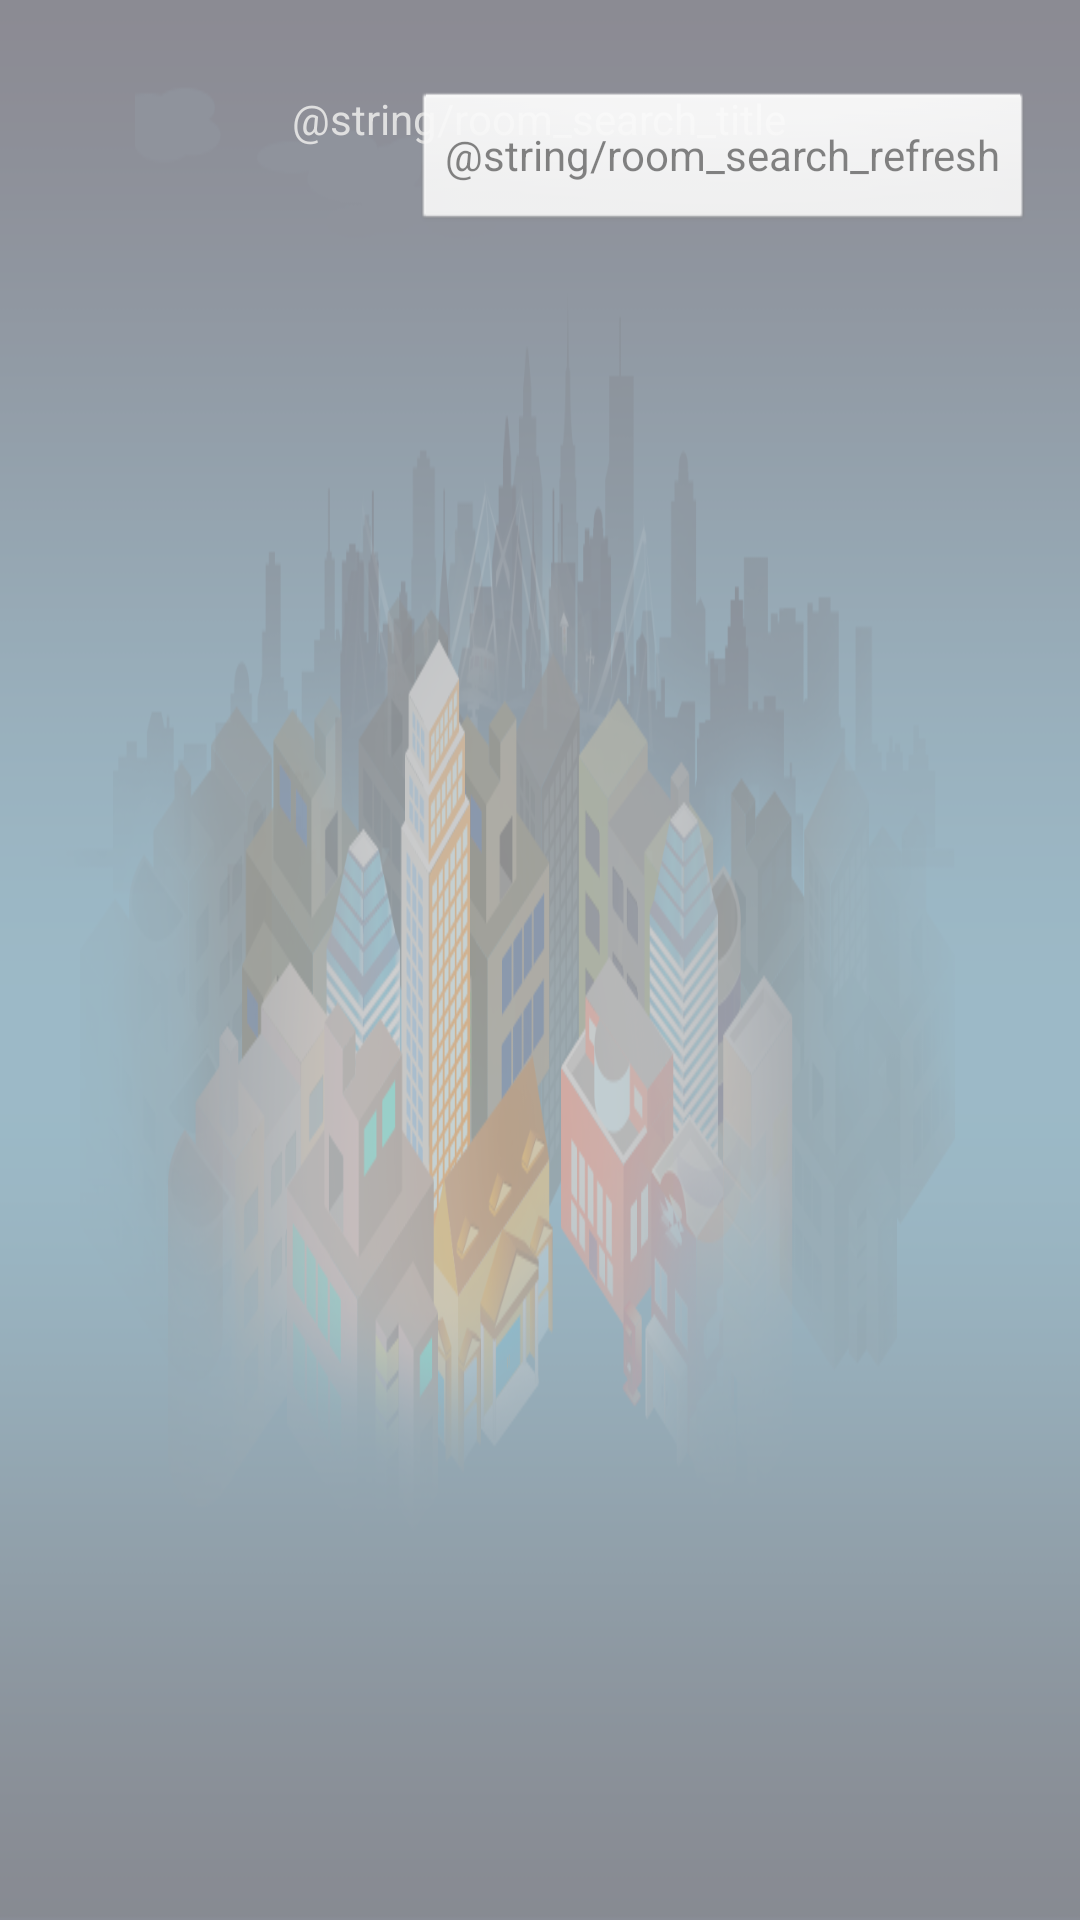

Layout XML and referenced resources for this Android screen:
<!-- AndroidManifest.xml: application theme AppTheme -->
<!-- res/layout/activity_room_search.xml -->
<RelativeLayout xmlns:android="http://schemas.android.com/apk/res/android"
    xmlns:tools="http://schemas.android.com/tools"
    android:layout_width="match_parent"
    android:layout_height="match_parent"
    android:paddingBottom="@dimen/activity_vertical_margin"
    android:paddingLeft="@dimen/activity_horizontal_margin"
    android:paddingRight="@dimen/activity_horizontal_margin"
    android:paddingTop="@dimen/activity_vertical_margin"
    tools:context=".RoomSearchActivity" 
    android:background="@drawable/room_img_bg_default"
    android:id="@+id/room_search_bg"
    android:alpha="0.5" >
    <TextView
        android:layout_width="wrap_content"
        android:layout_height="wrap_content"
        android:text="@string/room_search_title"
        android:layout_centerHorizontal="true" />
	<GridView android:id="@+id/grid_room"
	    android:layout_width="fill_parent"
	    android:layout_height="wrap_content"
	    android:layout_marginLeft="40dp"
	    android:layout_marginRight="40dp"
	    android:layout_marginTop="80dp"
	    android:scrollbars="@null"
	    android:numColumns="auto_fit"
	    android:stretchMode="spacingWidth"
	    android:columnWidth="100dp"
	    android:verticalSpacing="10dp"
	    android:horizontalSpacing="10dp">
	</GridView>
	<Button android:id="@+id/room_btn_refresh"
	    android:layout_width="wrap_content"
	    android:layout_height="wrap_content"
	    android:text="@string/room_search_refresh"
	    android:layout_alignParentRight="true"/>
</RelativeLayout>
<!-- resources referenced by this layout -->
<resources>
  <dimen name="activity_horizontal_margin">15dp</dimen>
  <dimen name="activity_vertical_margin">30dp</dimen>
  <!-- drawable room_img_bg_default: png bitmap (drawable-hdpi, 240969 bytes) -->
  <style name="AppTheme" parent="@android:Theme.Translucent">
          
          <item name="android:windowFullscreen">true</item>
          <item name="android:windowContentOverlay">@null</item>
      </style>
</resources>
